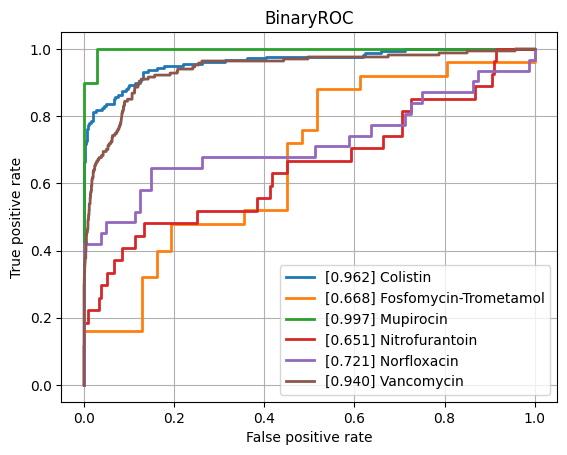

The table this chart was drawn from, first rows:
class, ROCAUC, n_positives, n_negatives
Amikacin, 0.7431, 124, 774
Amoxicillin-Clavulanic acid, 0.8172, 1549, 1104
Ampicillin, 0.8673, 2815, 654
Ampicillin-Amoxicillin, 0.8184, 1266, 45
Cefazolin, 0.8105, 116, 73
Cefepime, 0.801, 1002, 1761
Cefpodoxime, 0.7234, 47, 28
Ceftazidime, 0.815, 1381, 1929
Ceftriaxone, 0.7977, 1200, 1715
Cefuroxime, 0.898, 921, 143
Ciprofloxacin, 0.808, 2492, 3473
Clindamycin, 0.8428, 1323, 492
Colistin, 0.9617, 176, 428
Cotrimoxazole, 0.8148, 3187, 3698
Ertapenem, 0.7547, 25, 849
Erythromycin, 0.8405, 1172, 372
Fosfomycin, 0.8138, 368, 777
Fosfomycin-Trometamol, 0.6684, 25, 31
Fusidic acid, 0.7341, 144, 125
Gentamicin, 0.9222, 3174, 1783
Imipenem, 0.9379, 2858, 3170
Levofloxacin, 0.8264, 669, 638
Meropenem, 0.8541, 823, 3154
Mupirocin, 0.9971, 10, 34
Nitrofurantoin, 0.6505, 27, 211
Norfloxacin, 0.7206, 31, 80
Oxacillin, 0.8433, 440, 279
Penicillin, 0.7997, 472, 19
Piperacillin-Tazobactam, 0.797, 2159, 2525
Rifampicin, 0.8004, 58, 772
Teicoplanin, 0.7602, 8, 135
Tetracycline, 0.7838, 316, 474
Tobramycin, 0.7216, 145, 490
Vancomycin, 0.9397, 167, 2074
micro, 0.8774, , 
macro, 0.8143, , 
